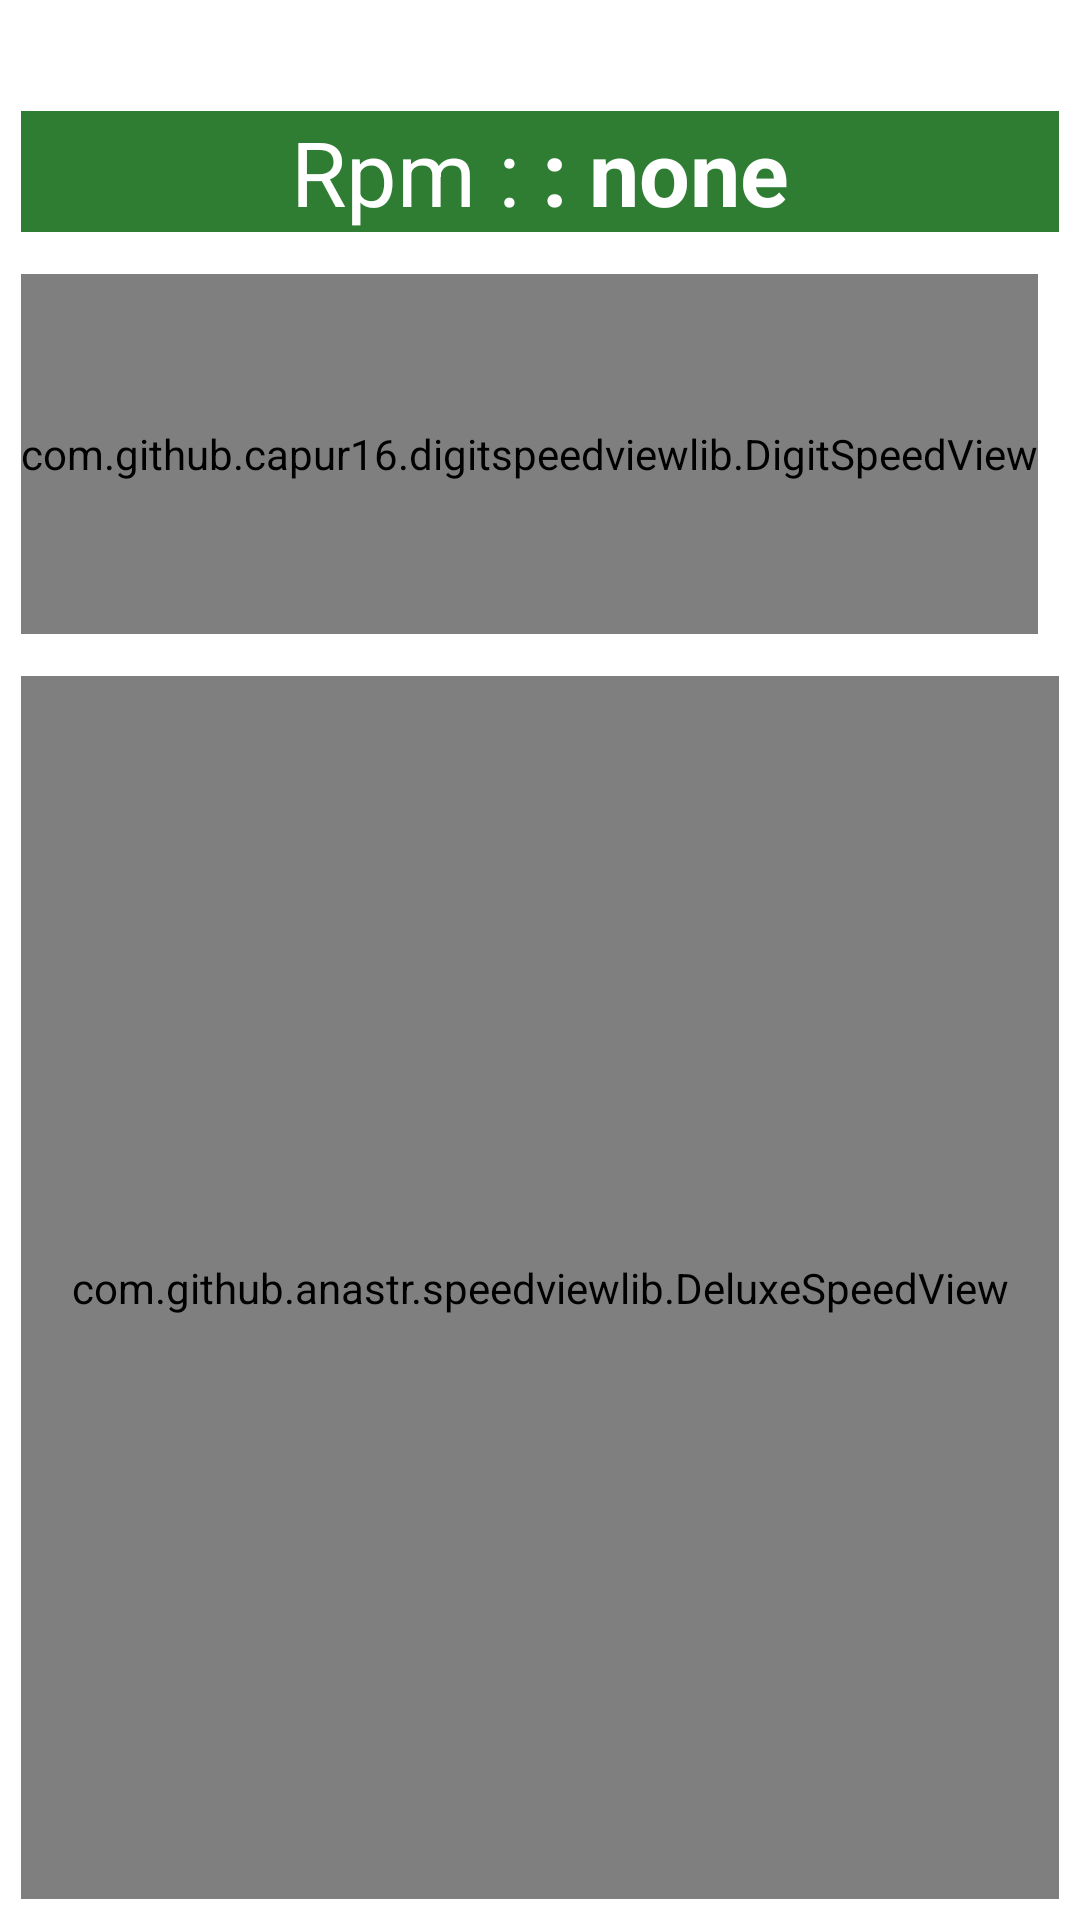

Here is an Android app screen rendered from its layout file. Give the layout XML and the strings, colors and styles it references.
<!-- AndroidManifest.xml: application theme AppTheme -->
<!-- res/layout/fragment_rpms1080x2340.xml -->
<?xml version="1.0" encoding="utf-8"?>
<LinearLayout xmlns:android="http://schemas.android.com/apk/res/android"
    xmlns:tools="http://schemas.android.com/tools"
    android:orientation="vertical"
    android:layout_width="match_parent"
    android:layout_height="match_parent"
    xmlns:app="http://schemas.android.com/apk/res-auto"
    tools:context=".RpmsFragment">

    <LinearLayout
        android:layout_width="match_parent"
        android:layout_height="wrap_content"
        android:orientation="vertical"
        android:layout_gravity="center"
        android:layout_marginTop="30dp">

        <LinearLayout
            android:layout_width="match_parent"
            android:orientation="horizontal"
            android:id="@+id/digitaltestlinaear"
            android:layout_margin="7dp"
            android:background="@color/colorPrimary"
            android:layout_height="wrap_content"
            android:gravity="center">

            <TextView
                android:layout_width="wrap_content"
                android:layout_height="match_parent"
                android:text="Rpm : "
                android:textSize="30dp"
                android:layout_gravity="center"
                android:gravity="center"
                android:textColor="#fff"
                android:id="@+id/testfrgtxt"/>

            <TextView
                android:layout_width="wrap_content"
                android:layout_height="match_parent"
                android:text=": none"
                android:textSize="30dp"
                android:textStyle="bold"
                android:textColor="#ffff"
                android:layout_gravity="center"
                android:gravity="center"
                android:id="@+id/testfrgvalue"/>

        </LinearLayout>

        <LinearLayout
            android:layout_width="wrap_content"
            android:layout_margin="7dp"
            android:layout_height="120dp"
            android:background="@drawable/boder"
            android:layout_marginTop="20dp">

            <com.github.capur16.digitspeedviewlib.DigitSpeedView
                android:layout_width="wrap_content"
                android:id="@+id/digitaltestfrgid"
                android:layout_height="match_parent"
                app:backgroundColor="#ffff"
                app:backgroundDrawable="@drawable/ffff"
                app:disableBackgroundImage="false"
                app:showUnit="true"
                app:speed="0"
                app:speedTextColor="#2d2d2d"
                app:speedTextSize="40dp"
                app:unit="Rpm"
                app:unitTextColor="#2d2d2d"
                app:unitTextSize="5dp" />

        </LinearLayout>



    </LinearLayout>
    <LinearLayout
        android:layout_width="match_parent"
        android:layout_height="wrap_content"
        android:id="@+id/testlinear"
        android:layout_gravity="center"
        android:gravity="center"
        android:orientation="vertical"
        android:background="@drawable/boder"
        android:layout_margin="7dp"
        android:layout_marginTop="30dp">

        <com.github.anastr.speedviewlib.DeluxeSpeedView
            android:id="@+id/testViewfrag"
            android:layout_width="360dp"
            android:layout_height="440dp"
            app:sv_unitUnderSpeedText="true"
            app:sv_trembleDegree="0"
            android:layout_gravity="center"
            app:sv_lowSpeedPercent="25"
            app:sv_mediumSpeedPercent="50"
            app:sv_backgroundCircleColor="#2d2d2d"
            app:sv_unit=" RPM" />

    </LinearLayout>
</LinearLayout>
<!-- resources referenced by this layout -->
<resources>
  <color name="colorPrimary">#2E7D32</color>
  <!-- drawable boder (drawable) -->
  <?xml version="1.0" encoding="utf-8"?>
  <shape
      xmlns:android="http://schemas.android.com/apk/res/android"
      android:shape= "rectangle"  >
      <solid android:color="#ffff"/>
      <stroke android:width="1dp"  android:color="#2d2d2d"/>
  
      <corners
          android:bottomLeftRadius="10dp"
          android:bottomRightRadius="10dp"
          android:topLeftRadius="10dp"
          android:topRightRadius="10dp" />
  </shape>
  <style name="AppTheme" parent="AppBaseTheme">
          
      </style>
  <style name="AppBaseTheme" parent="android:Theme.Light">
          
      </style>
</resources>
